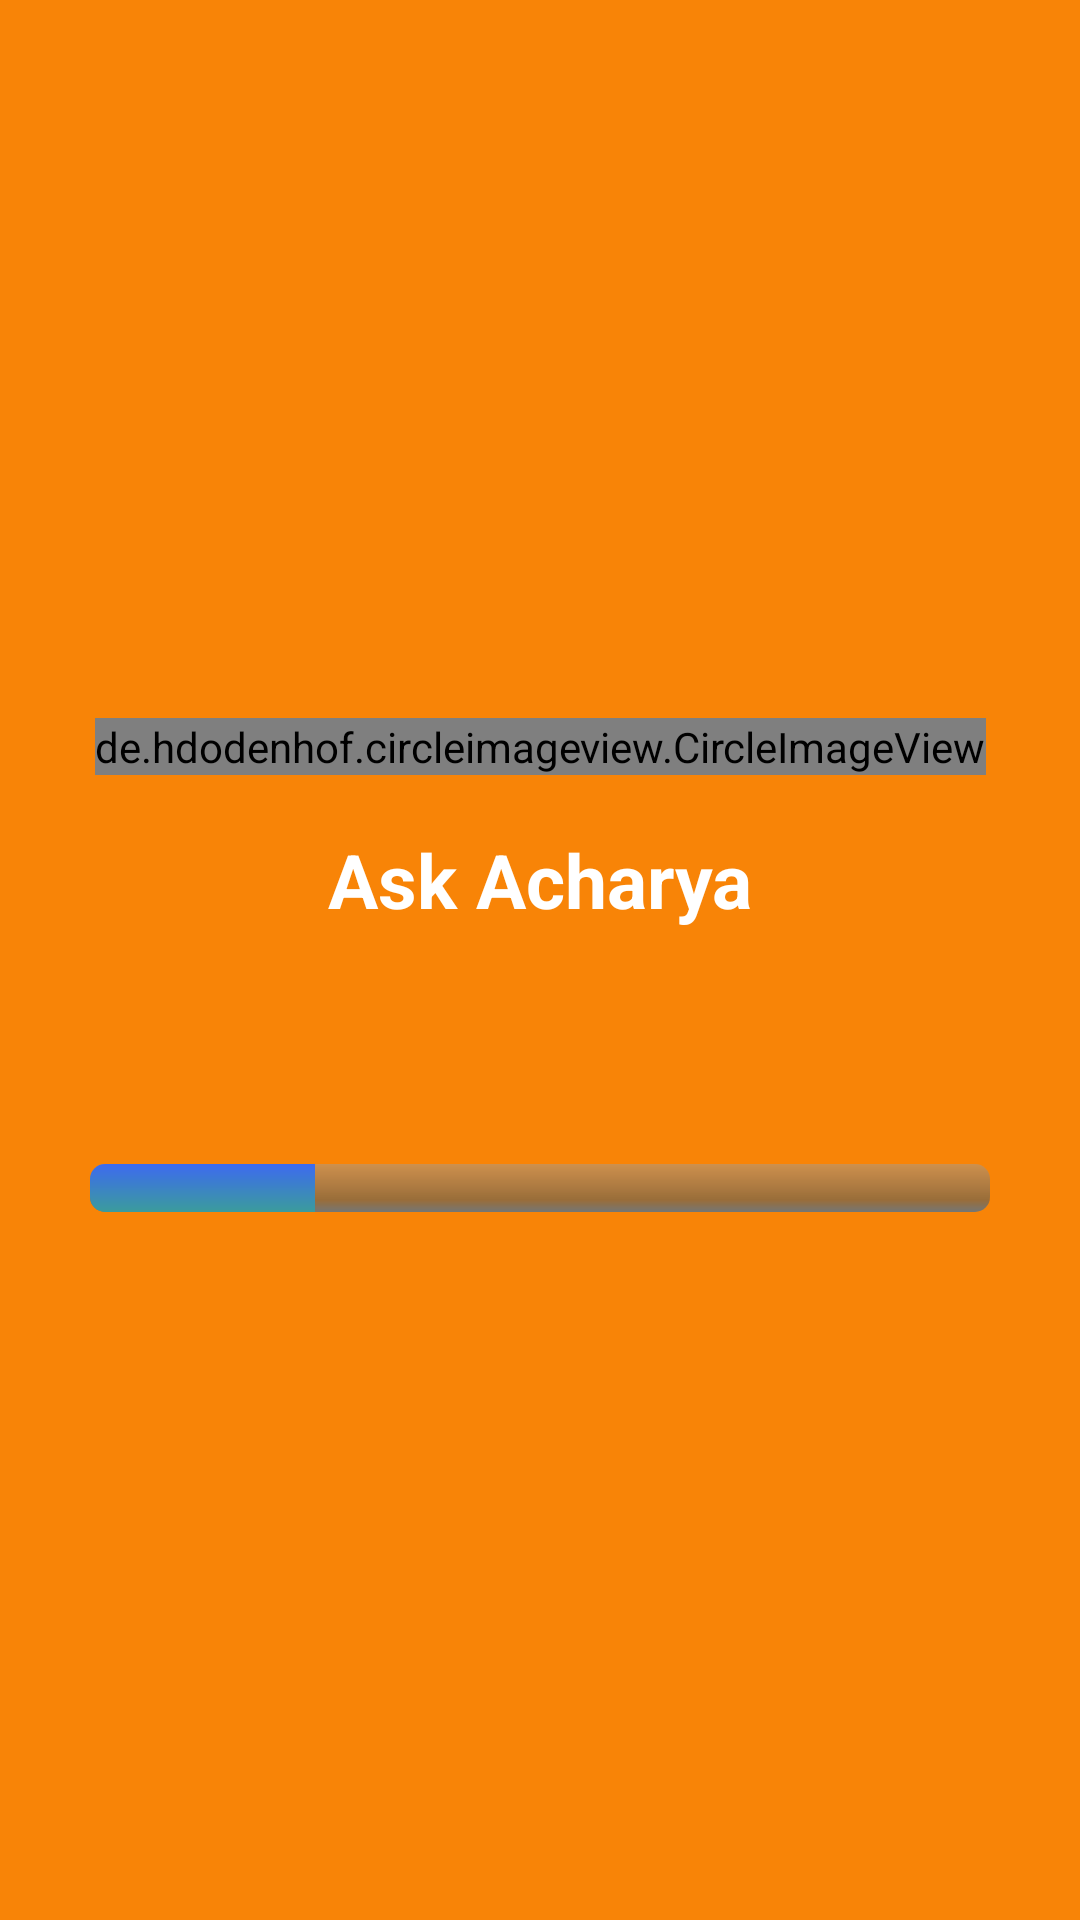

Produce the Android XML layout that renders to this screen, including the resource entries it uses.
<!-- AndroidManifest.xml: activity theme AppTheme.NoActionBar -->
<!-- res/layout/activity_flash.xml -->
<?xml version="1.0" encoding="utf-8"?>
<androidx.constraintlayout.widget.ConstraintLayout xmlns:android="http://schemas.android.com/apk/res/android"
    xmlns:app="http://schemas.android.com/apk/res-auto"
    xmlns:tools="http://schemas.android.com/tools"
    android:layout_width="match_parent"
    android:layout_height="match_parent"
    android:background="@color/saffron"
    tools:context=".activity.FlashActivity">

  <TextView
      android:id="@+id/textView2"
      android:layout_width="match_parent"
      android:layout_height="wrap_content"
      android:gravity="center"
      android:text="@string/app_name"
      android:textColor="@android:color/white"
      android:textSize="@dimen/flash_activity_app_name"
      android:textStyle="bold"
      app:layout_constraintBottom_toBottomOf="parent"
      app:layout_constraintTop_toTopOf="parent"
      app:layout_constraintVertical_bias="0.456"
      tools:layout_editor_absoluteX="16dp" />

  <de.hdodenhof.circleimageview.CircleImageView
      android:layout_width="wrap_content"
      android:layout_height="wrap_content"
      android:src="@drawable/app_icon"
      app:layout_constraintBottom_toTopOf="@+id/textView2"
      app:layout_constraintEnd_toEndOf="parent"
      app:layout_constraintStart_toStartOf="parent"
      app:layout_constraintTop_toTopOf="parent"
      app:layout_constraintVertical_bias="0.93" />

  <ProgressBar
      android:id="@+id/startProgressBar"
      style="?android:attr/progressBarStyleHorizontal"
      android:layout_width="match_parent"
      android:layout_height="wrap_content"
      android:layout_margin="@dimen/progress_bar_margin"
      android:max="100"
      android:padding="@dimen/progress_bar_padding"
      android:progress="25"
      android:progressDrawable="@drawable/rounded_progressbar"
      app:layout_constraintBottom_toBottomOf="parent"
      app:layout_constraintEnd_toEndOf="parent"
      app:layout_constraintStart_toStartOf="parent"
      app:layout_constraintTop_toBottomOf="@+id/textView2"
      app:layout_constraintVertical_bias="0.189" />

</androidx.constraintlayout.widget.ConstraintLayout>
<!-- resources referenced by this layout -->
<resources>
  <color name="saffron">#F88407</color>
  <dimen name="flash_activity_app_name">25sp</dimen>
  <dimen name="progress_bar_margin">25dp</dimen>
  <dimen name="progress_bar_padding">5dp</dimen>
  <!-- drawable app_icon: png bitmap (drawable, 23299 bytes) -->
  <!-- drawable rounded_progressbar (drawable) -->
  <?xml version="1.0" encoding="utf-8"?>
  <layer-list xmlns:android="http://schemas.android.com/apk/res/android">
      <item android:id="@android:id/background">
          <shape>
              <corners android:radius="5dip" />
              <gradient
                  android:startColor="#779d9e9d"
                  android:centerColor="#995a5d5a"
                  android:centerY="0.75"
                  android:endColor="#ff747674"
                  android:angle="270"
                  />
          </shape>
      </item>
  
      <item android:id="@android:id/secondaryProgress">
          <clip>
              <shape>
                  <corners android:radius="5dip" />
                  <gradient
                      android:startColor="#80ffd300"
                      android:centerColor="#80ffb600"
                      android:centerY="0.75"
                      android:endColor="#a0ffcb00"
                      android:angle="270"
                      />
              </shape>
          </clip>
      </item>
      <item
          android:id="@android:id/progress"
          >
          <clip>
              <shape>
                  <corners
                      android:radius="5dip" />
                  <gradient
                      android:startColor="@color/link_color"
                      android:endColor="@color/colorPrimaryDark"
                      android:angle="270" />
              </shape>
          </clip>
      </item>
  </layer-list>
  <string name="app_name">Ask Acharya</string>
  <style name="AppTheme.NoActionBar">
          <item name="android:windowFullscreen">true</item>
          <item name="android:windowNoTitle">true</item>
          <item name="windowActionBar">false</item>
      </style>
  <color name="link_color">#3D6AEF</color>
  <color name="colorPrimaryDark">#3b9c9c</color>
</resources>
